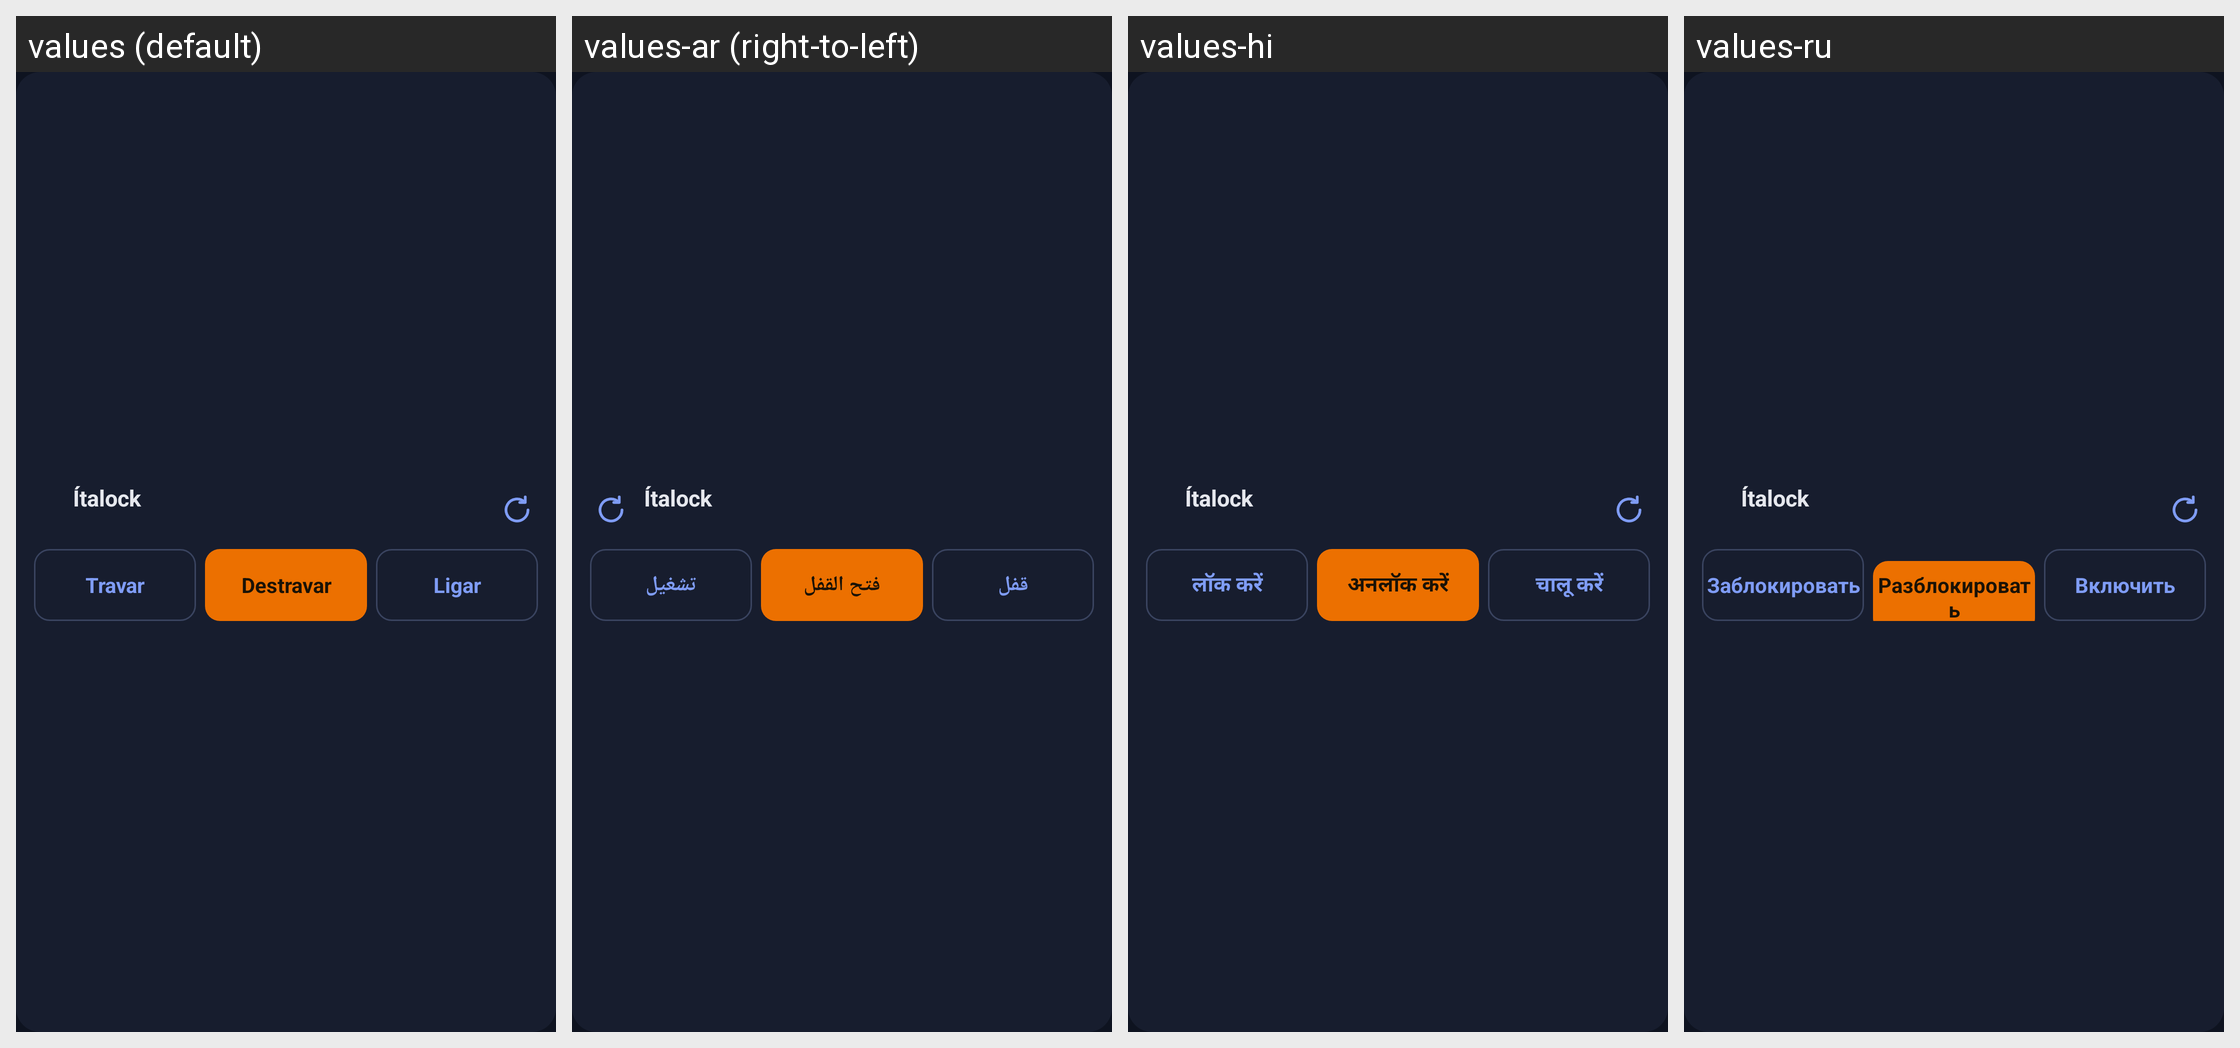

The Android screen above is rendered under several locales of the same app. Produce the string resources it draws, with the default and per-locale values.
Android screen res/layout/widget_pc_dark.xml rendered under 4 locales, left to right: values (default), values-ar (right-to-left), values-hi, values-ru. Device: Nexus 5 (rendered at 1080×1920; each locale shown at half size, 540×960, under a caption strip naming it); theme Theme.Italock.
Other locales in the repository, not shown: values-de, values-en, values-es, values-fr, values-it, values-ja, values-ko, values-pl, values-zh-rCN.
Strings drawn on this screen, with the default value and each locale's value (text and hints the layout hard-codes, and strings that could not be matched under every locale, appear in the picture but are not listed):

app_name
  values: Ítalock
  values-ar: Ítalock  [not translated; the default value is used]
  values-hi: Ítalock  [not translated; the default value is used]
  values-ru: Ítalock  [not translated; the default value is used]

action_lock
  values: Travar
  values-ar: قفل
  values-hi: लॉक करें
  values-ru: Заблокировать

action_unlock
  values: Destravar
  values-ar: فتح القفل
  values-hi: अनलॉक करें
  values-ru: Разблокировать

action_wake
  values: Ligar
  values-ar: تشغيل
  values-hi: चालू करें
  values-ru: Включить
